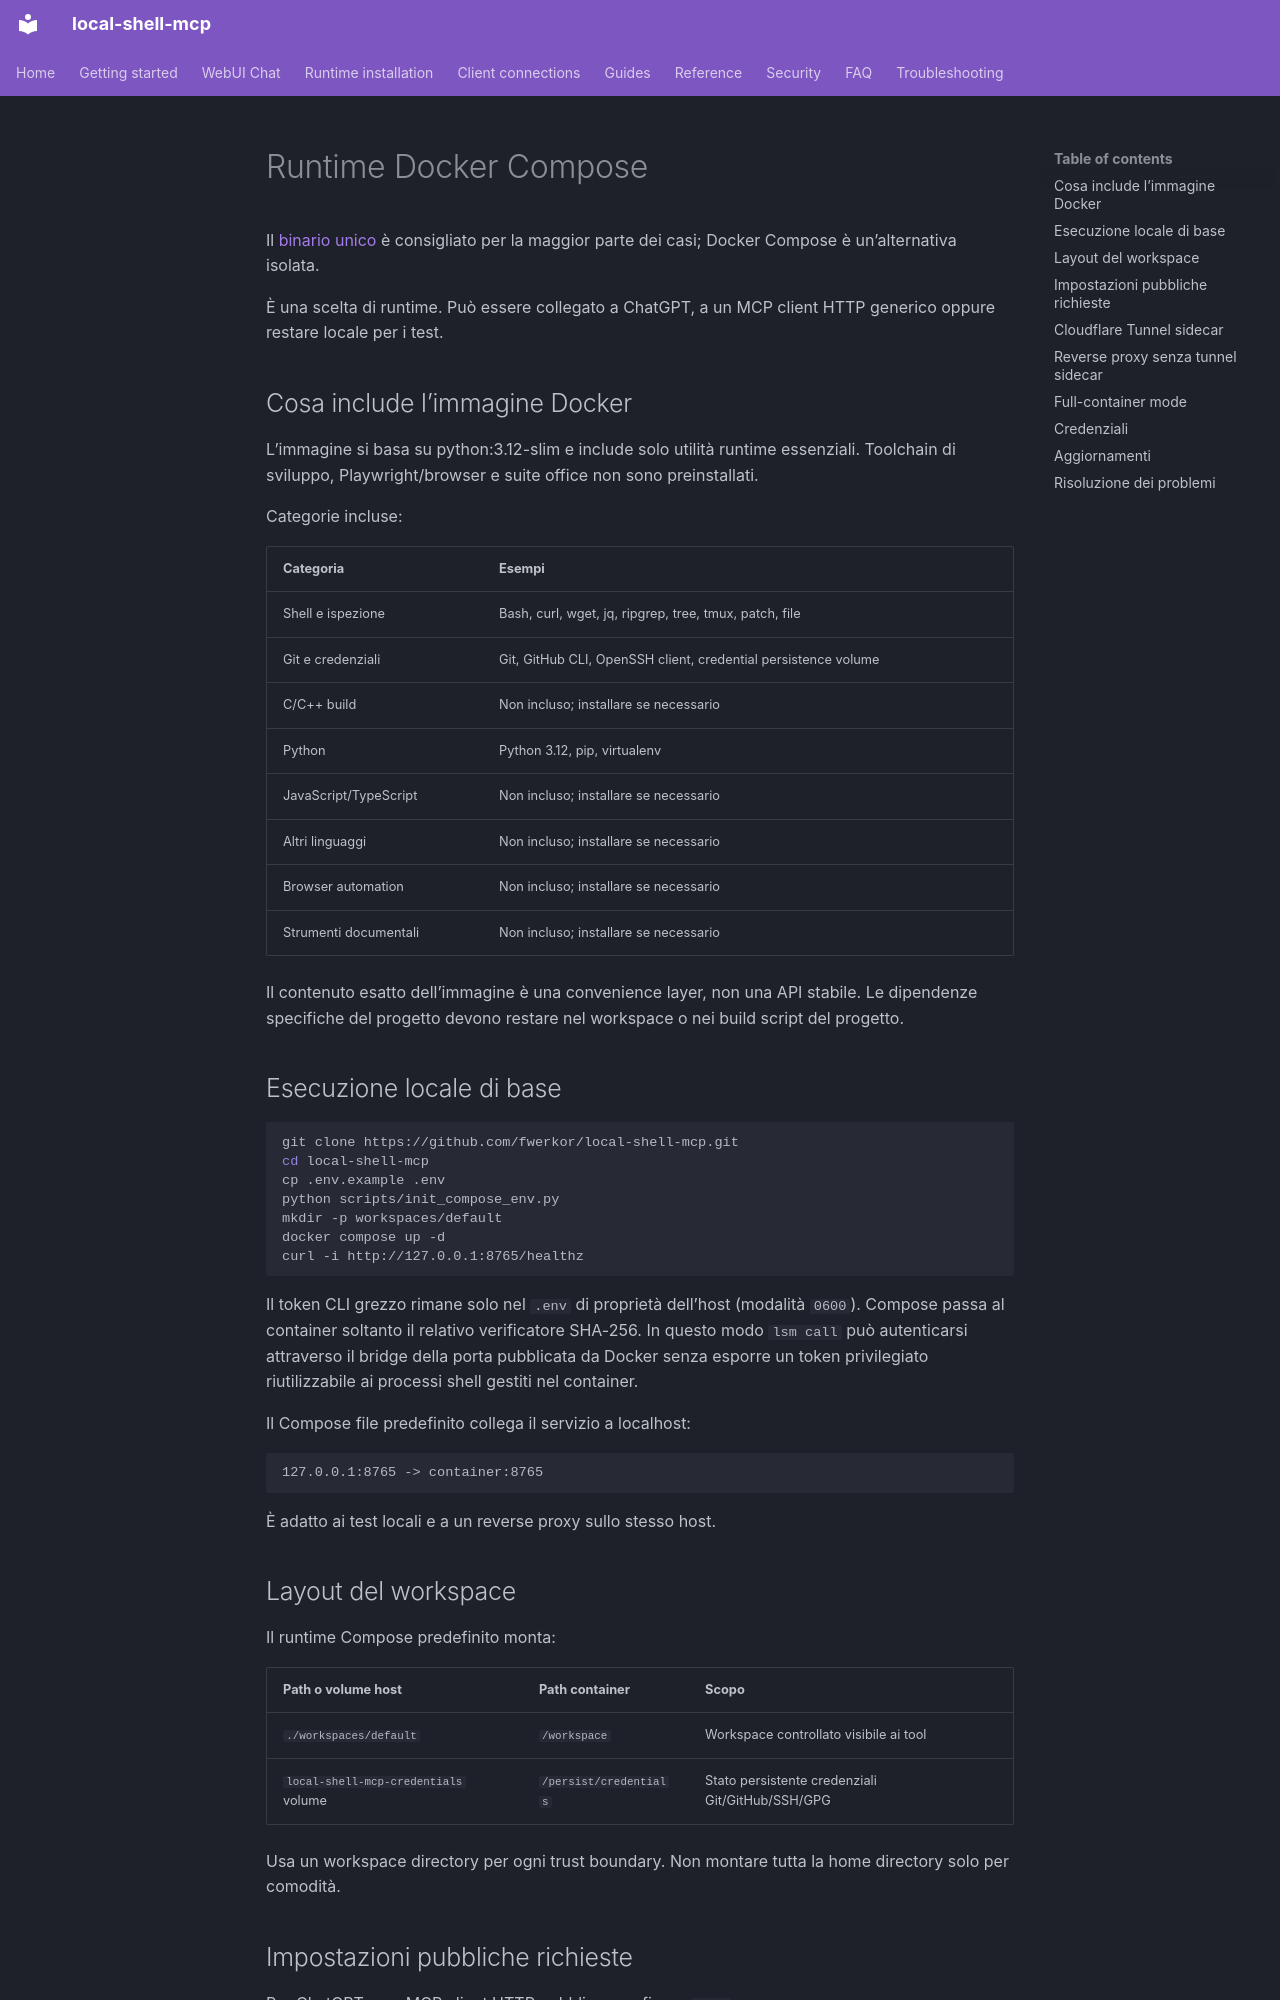

repository: fwerkor/local-shell-mcp · page: installation/docker.it/index.html · generator: mkdocs

<!-- i18n-source-sha256: f769f579039e6eae80c7c955b80248ae0919448b2f5ca18ea4588ee66b0beba1 -->
# Runtime Docker Compose

Il [binario unico](binary.md) è consigliato per la maggior parte dei casi; Docker Compose è un’alternativa isolata.

È una scelta di runtime. Può essere collegato a ChatGPT, a un MCP client HTTP generico oppure restare locale per i test.

## Cosa include l’immagine Docker

L’immagine si basa su python:3.12-slim e include solo utilità runtime essenziali. Toolchain di sviluppo, Playwright/browser e suite office non sono preinstallati.

Categorie incluse:

| Categoria | Esempi |
|---|---|
| Shell e ispezione | Bash, curl, wget, jq, ripgrep, tree, tmux, patch, file |
| Git e credenziali | Git, GitHub CLI, OpenSSH client, credential persistence volume |
| C/C++ build | Non incluso; installare se necessario |
| Python | Python 3.12, pip, virtualenv |
| JavaScript/TypeScript | Non incluso; installare se necessario |
| Altri linguaggi | Non incluso; installare se necessario |
| Browser automation | Non incluso; installare se necessario |
| Strumenti documentali | Non incluso; installare se necessario |

Il contenuto esatto dell’immagine è una convenience layer, non una API stabile. Le dipendenze specifiche del progetto devono restare nel workspace o nei build script del progetto.

## Esecuzione locale di base

```bash
git clone https://github.com/fwerkor/local-shell-mcp.git
cd local-shell-mcp
cp .env.example .env
python scripts/init_compose_env.py
mkdir -p workspaces/default
docker compose up -d
curl -i http://127.0.0.1:8765/healthz
```

Il token CLI grezzo rimane solo nel `.env` di proprietà dell’host (modalità `0600`). Compose passa al container soltanto il relativo verificatore SHA-256. In questo modo `lsm call` può autenticarsi attraverso il bridge della porta pubblicata da Docker senza esporre un token privilegiato riutilizzabile ai processi shell gestiti nel container.

Il Compose file predefinito collega il servizio a localhost:

```text
127.0.0.1:8765 -> container:8765
```

È adatto ai test locali e a un reverse proxy sullo stesso host.

## Layout del workspace

Il runtime Compose predefinito monta:

| Path o volume host | Path container | Scopo |
|---|---|---|
| `./workspaces/default` | `/workspace` | Workspace controllato visibile ai tool |
| `local-shell-mcp-credentials` volume | `/persist/credentials` | Stato persistente credenziali Git/GitHub/SSH/GPG |

Usa un workspace directory per ogni trust boundary. Non montare tutta la home directory solo per comodità.
